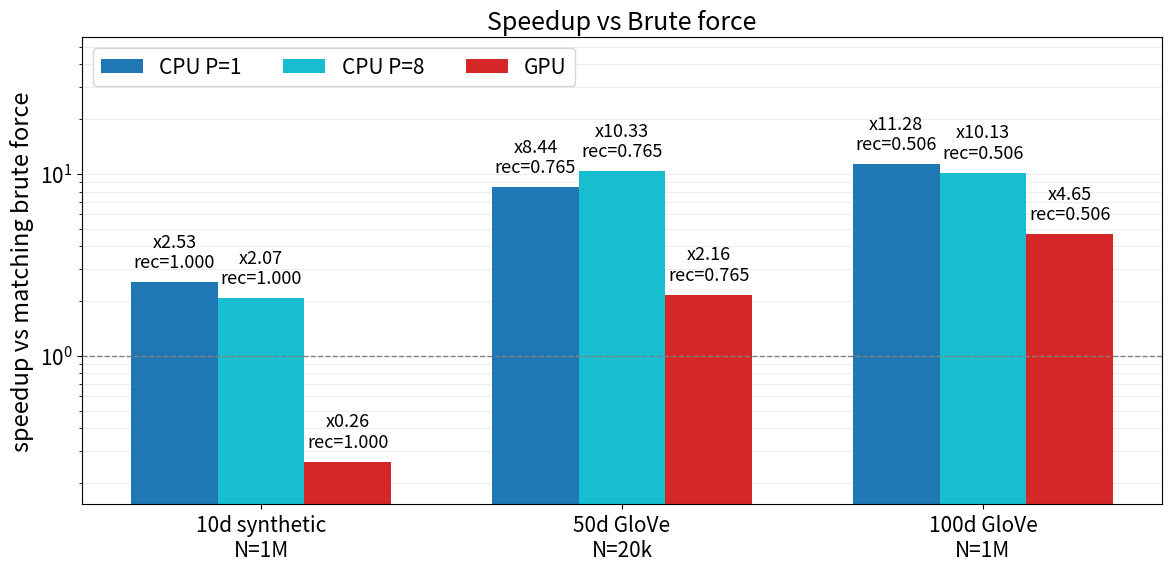
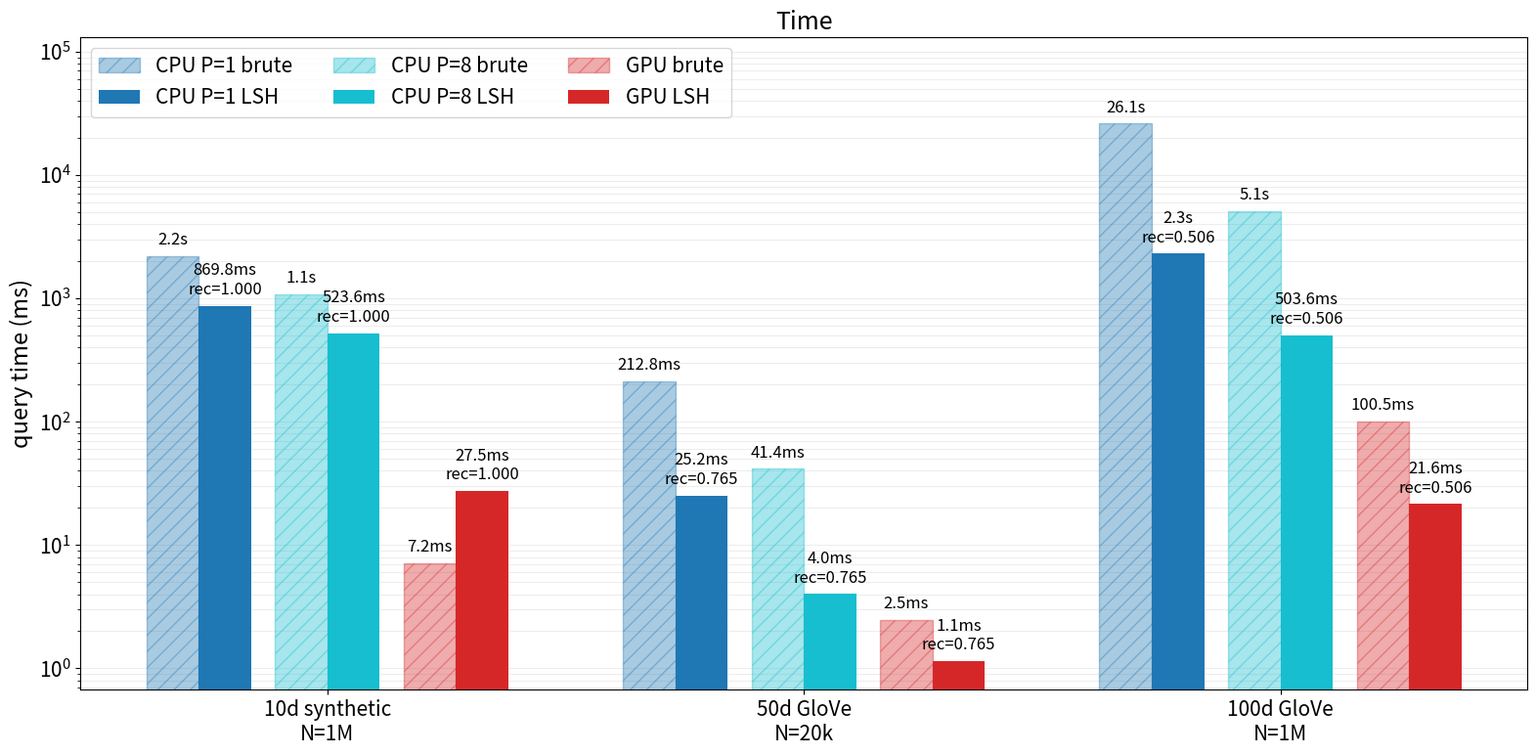
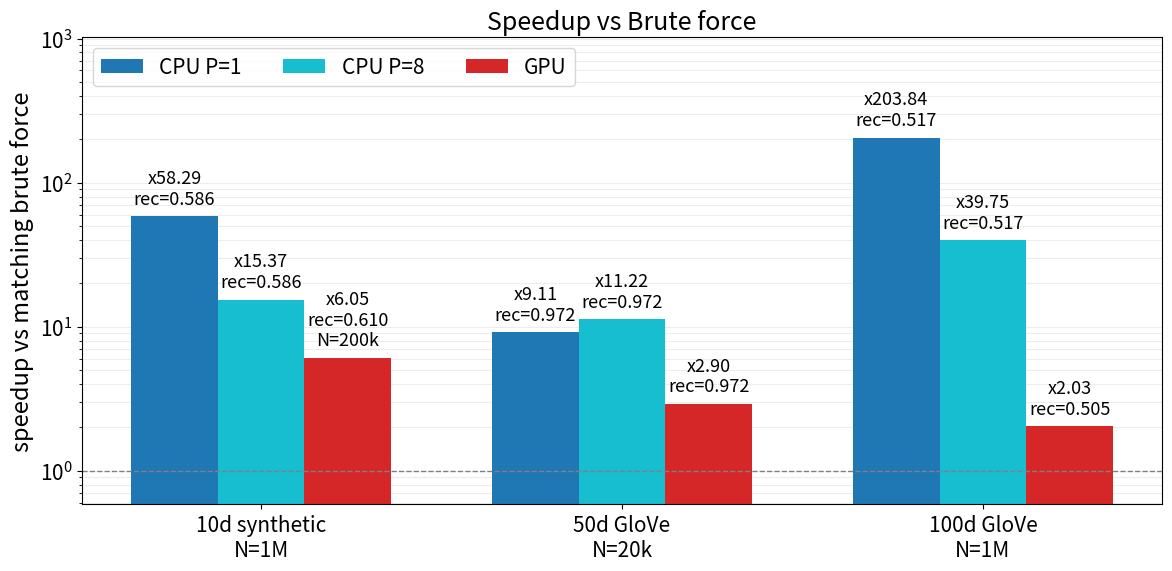
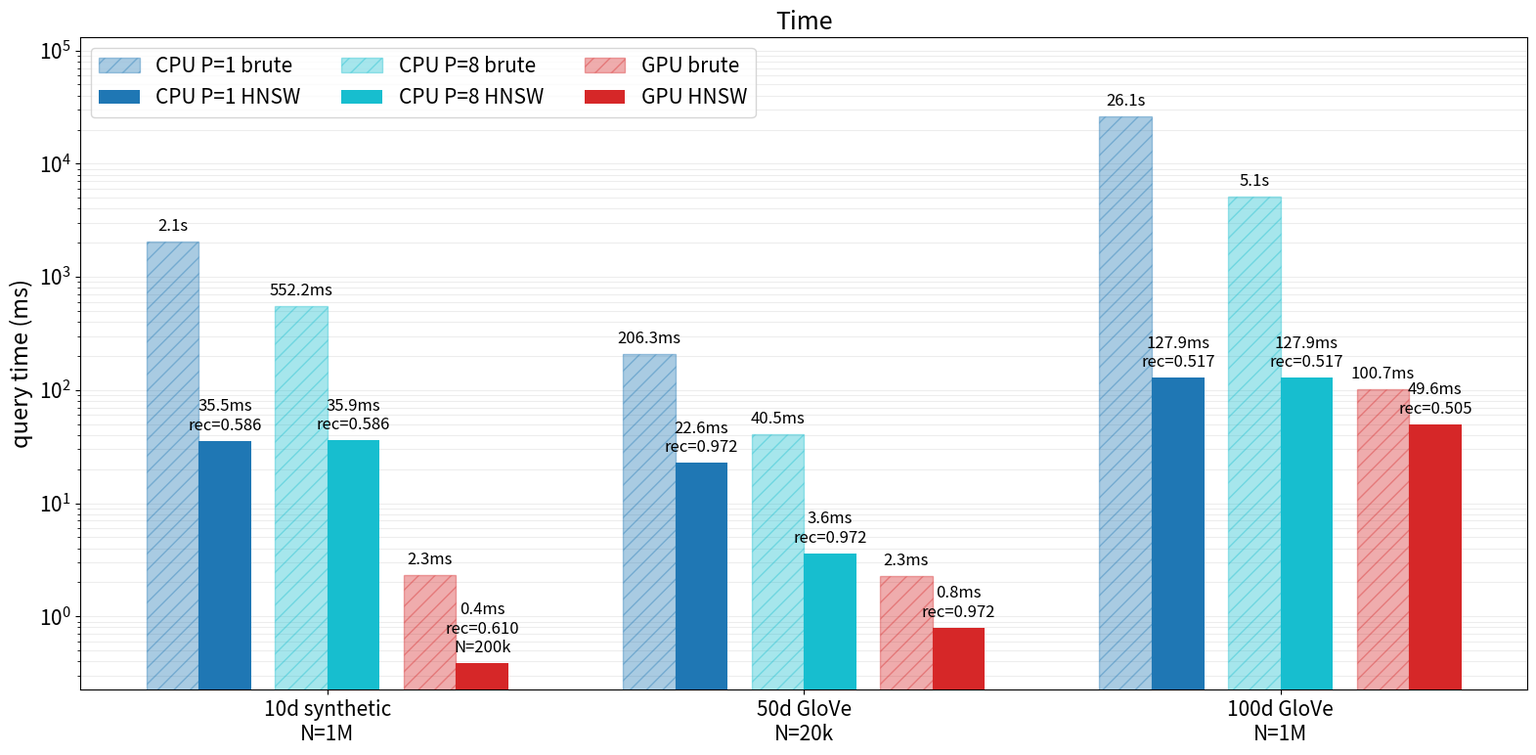
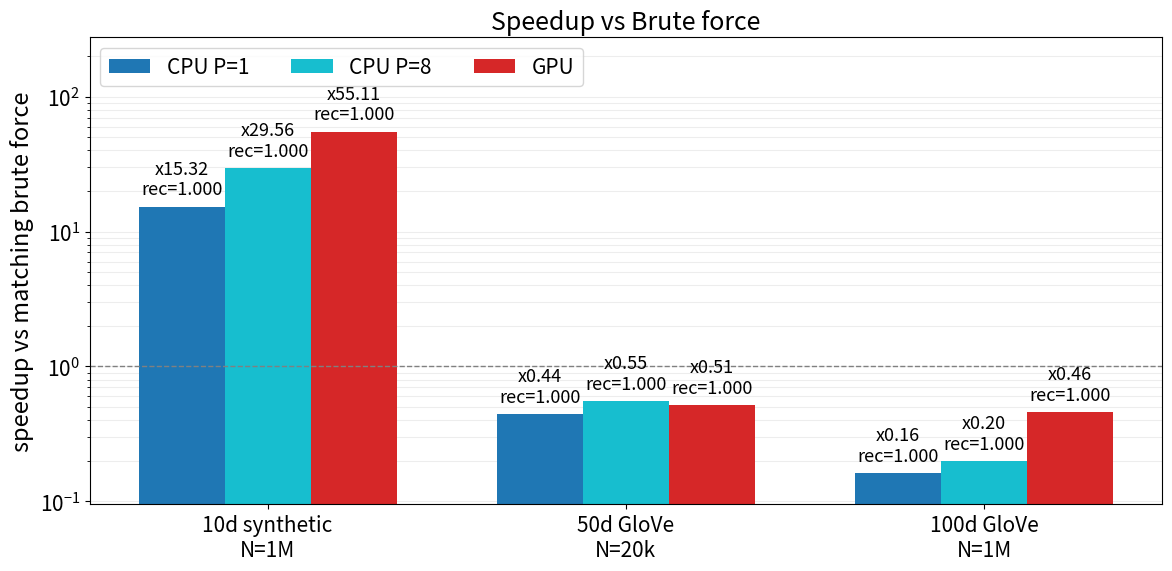
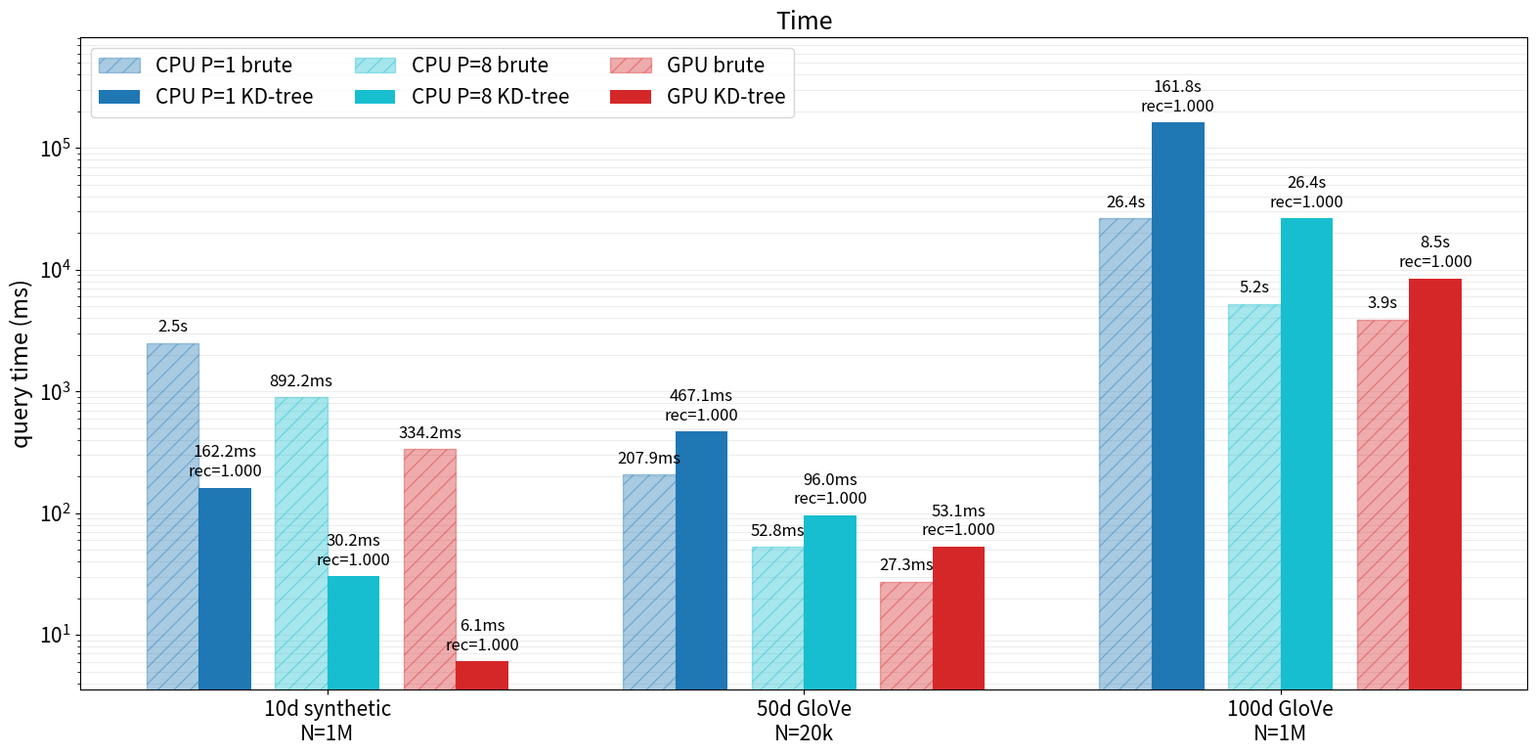
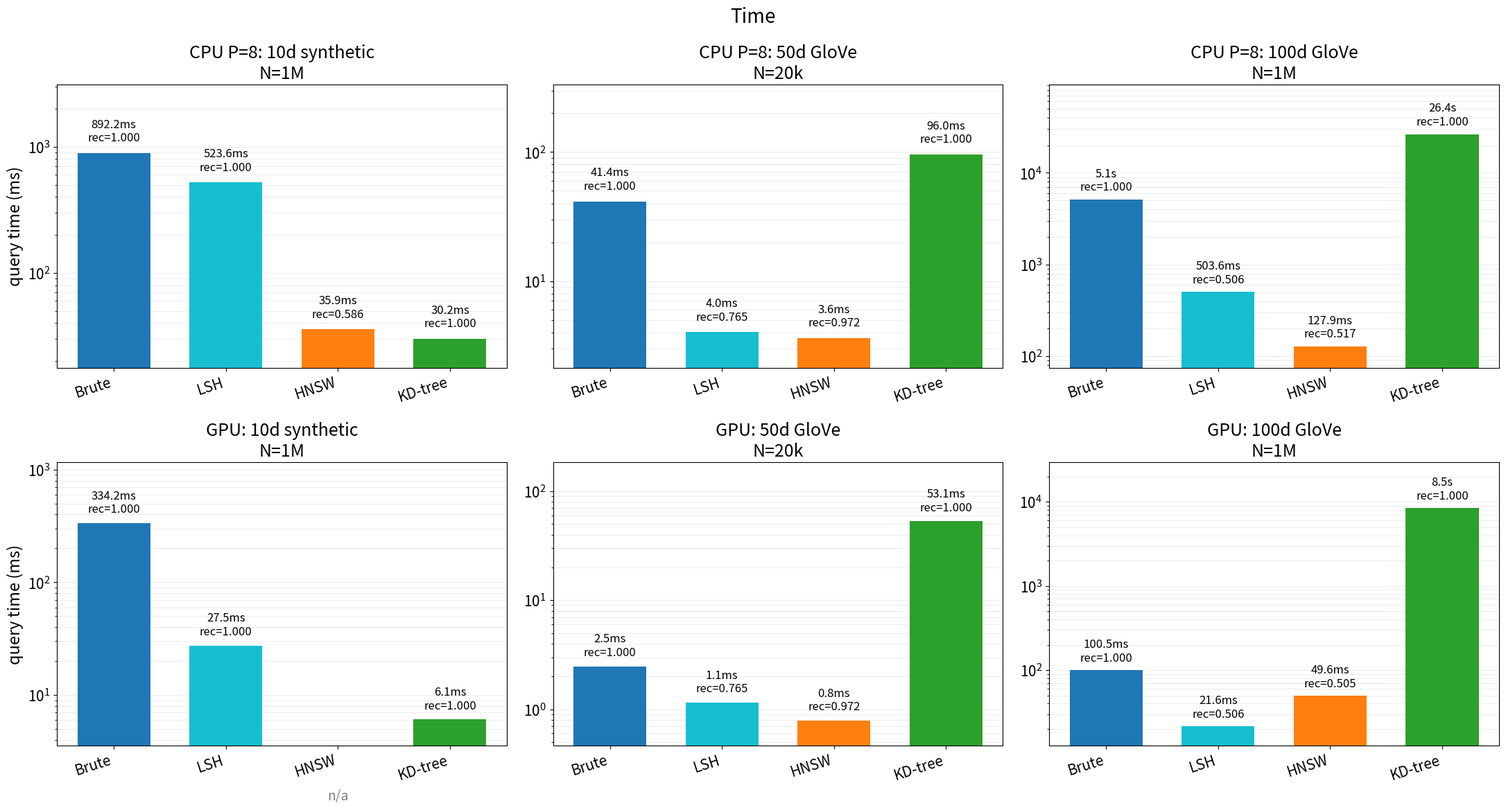
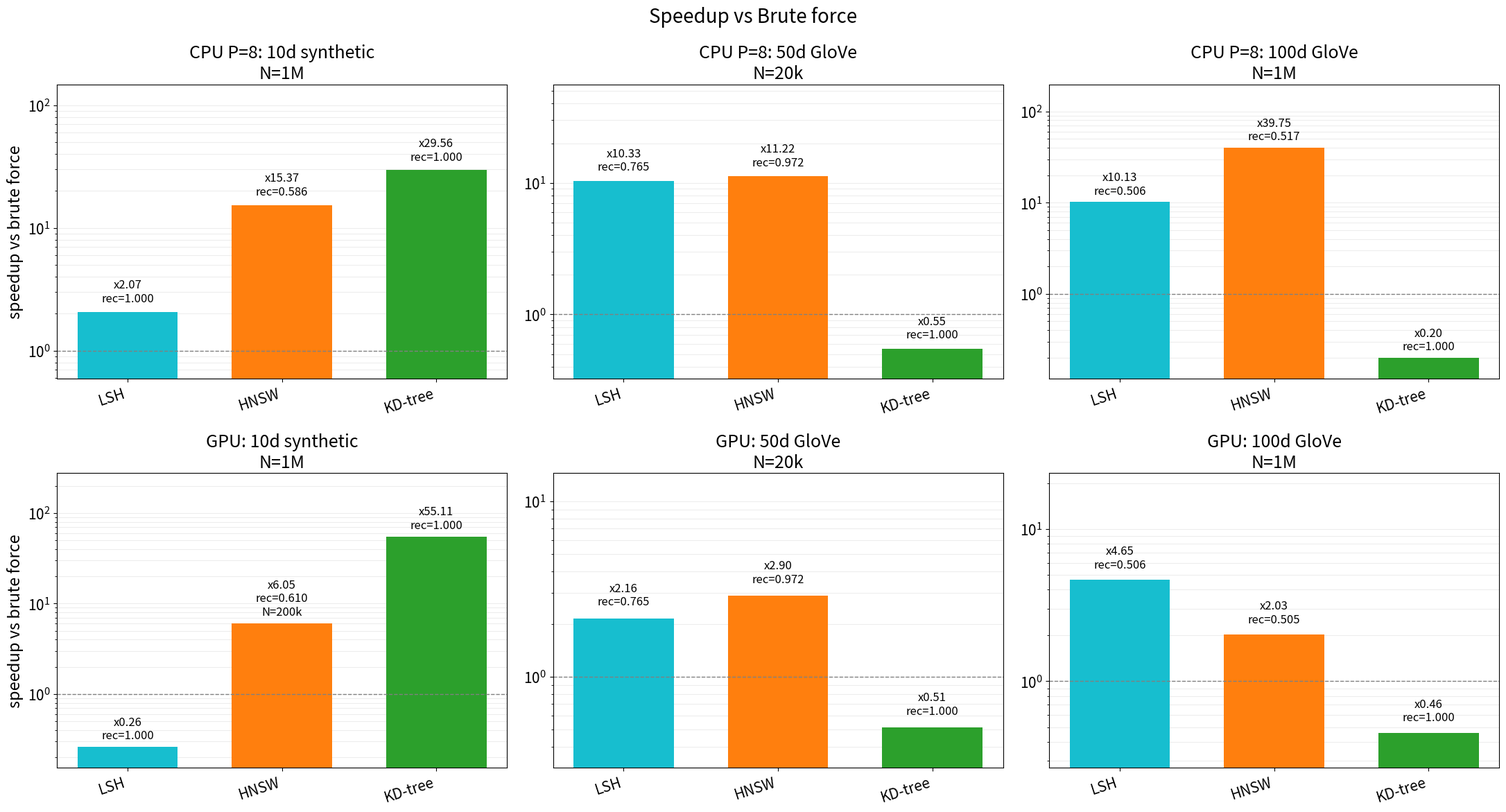

The matplotlib source for these figures, in order:
"""Create presentation-ready plots from benchmark results."""
from __future__ import annotations

from pathlib import Path

import matplotlib.pyplot as plt
import numpy as np


plt.rcParams.update({
    "font.size": 16,
    "axes.titlesize": 18,
    "axes.labelsize": 17,
    "xtick.labelsize": 15,
    "ytick.labelsize": 15,
    "legend.fontsize": 15,
    "figure.titlesize": 20,
})

OUT = Path("results_presentation")
OUT.mkdir(exist_ok=True)

DATASETS = [
    ("d10", "10d synthetic\nN=1M"),
    ("d50", "50d GloVe\nN=20k"),
    ("d100", "100d GloVe\nN=1M"),
]

METHOD_LABELS = {
    "lsh": "LSH",
    "hnsw": "HNSW",
    "kd": "KD-tree",
}

CONTEXT_LABELS = {
    "cpu1": "CPU P=1",
    "cpu8": "CPU P=8",
    "gpu": "GPU",
}

CONTEXT_COLORS = {
    "cpu1": "tab:blue",
    "cpu8": "tab:cyan",
    "gpu": "tab:red",
}

METHOD_COLORS = {
    "brute": "tab:blue",
    "lsh": "tab:cyan",
    "hnsw": "tab:orange",
    "kd": "tab:green",
}

BRUTE_FALLBACKS = {
    "d10": {
        "cpu1": 2204.561,
        "cpu8": 1082.519,
        "gpu": 7.165,
    },
    "d50": {
        "cpu1": 212.83,
        "cpu8": 41.43,
        "gpu": 2.48,
    },
    "d100": {
        "cpu1": 26061.913,
        "cpu8": 5103.510,
        "gpu": 100.544,
    },
}

# Each measurement is query-only wall time in ms for Q=500.
# Speedup is always computed against the matching brute-force baseline:
# CPU P=1 vs CPU brute P=1, CPU P=8 vs CPU brute P=8, GPU vs GPU brute.
MEASUREMENTS = {
    "lsh": {
        "d10": {
            "cpu1": {"brute": 2204.561, "time": 869.770, "recall": 0.9998},
            "cpu8": {"brute": 1082.519, "time": 523.572, "recall": 0.9998},
            "gpu": {"brute": 7.165, "time": 27.466, "recall": 1.0000},
        },
        "d50": {
            "cpu1": {"brute": 212.83, "time": 25.23, "recall": 0.7654},
            "cpu8": {"brute": 41.43, "time": 4.01, "recall": 0.7654},
            "gpu": {"brute": 2.48, "time": 1.15, "recall": 0.7654},
        },
        "d100": {
            "cpu1": {"brute": 26061.913, "time": 2309.911, "recall": 0.5064},
            "cpu8": {"brute": 5103.510, "time": 503.571, "recall": 0.5064},
            "gpu": {"brute": 100.544, "time": 21.600, "recall": 0.5064},
        },
    },
    "hnsw": {
        "d10": {
            "cpu1": {"brute": 2066.498, "time": 35.452, "recall": 0.5860},
            "cpu8": {"brute": 552.168, "time": 35.933, "recall": 0.5858},
            # Full N=1M GPU HNSW spends a long time in CPU graph construction.
            # This measured GPU datapoint uses the same 10d distribution at N=200k.
            "gpu": {"brute": 2.329, "time": 0.385, "recall": 0.6102, "note": "N=200k"},
        },
        "d50": {
            "cpu1": {"brute": 206.35, "time": 22.65, "recall": 0.9716},
            "cpu8": {"brute": 40.49, "time": 3.61, "recall": 0.9716},
            "gpu": {"brute": 2.29, "time": 0.79, "recall": 0.9716},
        },
        "d100": {
            # Estimated: HNSW query in --mode build is effectively serial, so P=1
            # query time is expected to match the measured P=8 query time. Brute
            # force P=1 comes from the measured CPU baseline.
            "cpu1": {"brute": 26061.913, "time": 127.856, "recall": 0.5166},
            "cpu8": {"brute": 5081.711, "time": 127.856, "recall": 0.5166},
            "gpu": {"brute": 100.679, "time": 49.644, "recall": 0.5048},
        },
    },
    "kd": {
        "d10": {
            "cpu1": {"brute": 2485.266, "time": 162.247, "recall": 1.0000},
            "cpu8": {"brute": 892.189, "time": 30.182, "recall": 1.0000},
            "gpu": {"brute": 334.247, "time": 6.065, "recall": 1.0000},
        },
        "d50": {
            "cpu1": {"brute": 207.868, "time": 467.139, "recall": 1.0000},
            "cpu8": {"brute": 52.825, "time": 96.006, "recall": 1.0000},
            "gpu": {"brute": 27.329, "time": 53.081, "recall": 1.0000},
        },
        "d100": {
            "cpu1": {"brute": 26354.827, "time": 161839.908, "recall": 1.0000},
            "cpu8": {"brute": 5241.645, "time": 26423.070, "recall": 1.0000},
            "gpu": {"brute": 3901.696, "time": 8507.887, "recall": 1.0000},
        },
    },
}

ALL_CPU8 = {
    "d10": {
        "brute": {"time": 892.189, "recall": 1.0},
        "lsh": {"time": 523.572, "recall": 0.9998},
        "hnsw": {"time": 35.933, "recall": 0.5858},
        "kd": {"time": 30.182, "recall": 1.0},
    },
    "d50": {
        "brute": {"time": 41.43, "recall": 1.0},
        "lsh": {"time": 4.01, "recall": 0.7654},
        "hnsw": {"time": 3.61, "recall": 0.9716},
        "kd": {"time": 96.006, "recall": 1.0},
    },
    "d100": {
        "brute": {"time": 5103.510, "recall": 1.0},
        "lsh": {"time": 503.571, "recall": 0.5064},
        "hnsw": {"time": 127.856, "recall": 0.5166},
        "kd": {"time": 26423.070, "recall": 1.0},
    },
}

ALL_GPU = {
    "d10": {
        "brute": {"time": 334.247, "recall": 1.0},
        "lsh": {"time": 27.466, "recall": 1.0},
        "kd": {"time": 6.065, "recall": 1.0},
    },
    "d50": {
        "brute": {"time": 2.48, "recall": 1.0},
        "lsh": {"time": 1.15, "recall": 0.7654},
        "hnsw": {"time": 0.79, "recall": 0.9716},
        "kd": {"time": 53.081, "recall": 1.0},
    },
    "d100": {
        "brute": {"time": 100.544, "recall": 1.0},
        "lsh": {"time": 21.600, "recall": 0.5064},
        "hnsw": {"time": 49.644, "recall": 0.5048},
        "kd": {"time": 8507.887, "recall": 1.0},
    },
}


def fmt_ms(value: float) -> str:
    return f"{value / 1000:.1f}s" if value >= 1000 else f"{value:.1f}ms"


def add_log_headroom(ax: plt.Axes, values: list[float], factor: float = 3.5) -> None:
    ax.set_ylim(min(values) / 1.7, max(values) * factor)


def style_axes(ax: plt.Axes) -> None:
    ax.grid(axis="y", which="both", alpha=0.22)
    ax.set_axisbelow(True)


def plot_method_speedups(method: str) -> None:
    contexts = ["cpu1", "cpu8", "gpu"]
    x = np.arange(len(DATASETS))
    width = 0.24
    offsets = np.linspace(-width, width, len(contexts))

    fig, ax = plt.subplots(figsize=(12, 6))
    all_values: list[float] = [1.0]

    for offset, context in zip(offsets, contexts):
        xs: list[float] = []
        vals: list[float] = []
        labels: list[str] = []
        for i, (ds_key, _) in enumerate(DATASETS):
            item = MEASUREMENTS[method].get(ds_key, {}).get(context)
            if not item:
                ax.text(i + offset, 1.08, "not\nmeasured", ha="center", va="bottom", fontsize=13, color="gray")
                continue
            speedup = item["brute"] / item["time"]
            xs.append(i + offset)
            vals.append(speedup)
            note = item.get("note")
            note_text = f"\n{note}" if note else ""
            labels.append(f"x{speedup:.2f}\nrec={item['recall']:.3f}{note_text}")
        all_values.extend(vals)
        bars = ax.bar(xs, vals, width, label=CONTEXT_LABELS[context], color=CONTEXT_COLORS[context])
        for bar, label, value in zip(bars, labels, vals):
            ax.text(
                bar.get_x() + bar.get_width() / 2,
                value * 1.15,
                label,
                ha="center",
                va="bottom",
                fontsize=13,
            )

    ax.axhline(1.0, color="gray", linestyle="--", linewidth=1)
    ax.set_yscale("log")
    ax.set_ylabel("speedup vs matching brute force")
    ax.set_title("Speedup vs Brute force")
    ax.set_xticks(x)
    ax.set_xticklabels([label for _, label in DATASETS])
    ax.legend(ncol=3, loc="upper left", fontsize=15)
    style_axes(ax)
    add_log_headroom(ax, all_values, factor=5.0)
    fig.tight_layout()
    out = OUT / f"{method}_speedup_vs_brute.png"
    fig.savefig(out, dpi=180)
    print(f"saved -> {out}")


def plot_method_query_times(method: str) -> None:
    contexts = ["cpu1", "cpu8", "gpu"]
    x = np.arange(len(DATASETS))
    width = 0.11
    context_offsets = np.linspace(-0.27, 0.27, len(contexts))
    pair_offsets = [-width / 2, width / 2]

    fig, ax = plt.subplots(figsize=(16, 8))
    all_values: list[float] = []

    for context_offset, context in zip(context_offsets, contexts):
        brute_xs: list[float] = []
        method_xs: list[float] = []
        brute_vals: list[float] = []
        method_vals: list[float] = []
        method_labels: list[str] = []

        for i, (ds_key, _) in enumerate(DATASETS):
            item = MEASUREMENTS[method].get(ds_key, {}).get(context)
            center = i + context_offset
            if not item:
                brute = BRUTE_FALLBACKS.get(ds_key, {}).get(context)
                if brute is None:
                    ax.text(center, 1.08, "not\nmeasured", ha="center", va="bottom", fontsize=13, color="gray")
                    continue
                brute_xs.append(center + pair_offsets[0])
                brute_vals.append(brute)
                all_values.append(brute)
                ax.text(
                    center + pair_offsets[1],
                    brute,
                    f"{METHOD_LABELS[method]}\nnot measured",
                    ha="center",
                    va="bottom",
                    fontsize=12,
                    color="gray",
                )
                continue
            brute_xs.append(center + pair_offsets[0])
            method_xs.append(center + pair_offsets[1])
            brute_vals.append(item["brute"])
            method_vals.append(item["time"])
            all_values.extend([item["brute"], item["time"]])
            note = item.get("note")
            note_text = f"\n{note}" if note else ""
            method_labels.append(f"{fmt_ms(item['time'])}\nrec={item['recall']:.3f}{note_text}")

        brute_bars = ax.bar(
            brute_xs,
            brute_vals,
            width,
            color=CONTEXT_COLORS[context],
            alpha=0.38,
            hatch="//",
            edgecolor=CONTEXT_COLORS[context],
            label=f"{CONTEXT_LABELS[context]} brute",
        )
        method_bars = ax.bar(
            method_xs,
            method_vals,
            width,
            color=CONTEXT_COLORS[context],
            label=f"{CONTEXT_LABELS[context]} {METHOD_LABELS[method]}",
        )

        for bar, value in zip(brute_bars, brute_vals):
            ax.text(
                bar.get_x() + bar.get_width() / 2,
                value * 1.15,
                fmt_ms(value),
                ha="center",
                va="bottom",
                fontsize=12,
            )
        for bar, label, value in zip(method_bars, method_labels, method_vals):
            ax.text(
                bar.get_x() + bar.get_width() / 2,
                value * 1.15,
                label,
                ha="center",
                va="bottom",
                fontsize=12,
            )

    ax.set_yscale("log")
    ax.set_ylabel("query time (ms)")
    ax.set_title("Time")
    ax.set_xticks(x)
    ax.set_xticklabels([label for _, label in DATASETS])
    ax.legend(ncol=3, fontsize=15, loc="upper left")
    style_axes(ax)
    if all_values:
        add_log_headroom(ax, all_values, factor=5.0)
    fig.tight_layout()
    out = OUT / f"{method}_query_time_vs_brute.png"
    fig.savefig(out, dpi=180)
    print(f"saved -> {out}")


def plot_all_methods_query_time() -> None:
    methods = ["brute", "lsh", "hnsw", "kd"]
    method_labels = ["Brute", "LSH", "HNSW", "KD-tree"]
    x = np.arange(len(methods))

    fig, axes = plt.subplots(2, 3, figsize=(22, 12), sharex=False)
    rows = [("CPU P=8", ALL_CPU8), ("GPU", ALL_GPU)]

    for row_idx, (row_label, data) in enumerate(rows):
        for col_idx, (ds_key, ds_label) in enumerate(DATASETS):
            ax = axes[row_idx][col_idx]
            values: list[float] = []
            xs: list[int] = []
            colors: list[str] = []
            labels: list[str] = []
            for i, method in enumerate(methods):
                item = data.get(ds_key, {}).get(method)
                if not item:
                    ax.text(i, 1.1, "n/a", ha="center", va="bottom", color="gray", fontsize=14)
                    continue
                values.append(item["time"])
                xs.append(i)
                colors.append(METHOD_COLORS[method])
                labels.append(f"{fmt_ms(item['time'])}\nrec={item['recall']:.3f}")
            bars = ax.bar(xs, values, color=colors, width=0.65)
            for bar, label, value in zip(bars, labels, values):
                ax.text(
                    bar.get_x() + bar.get_width() / 2,
                    value * 1.18,
                    label,
                    ha="center",
                    va="bottom",
                    fontsize=12,
                )
            ax.set_yscale("log")
            ax.set_title(f"{row_label}: {ds_label}")
            ax.set_xticks(x)
            ax.set_xticklabels(method_labels, rotation=18, ha="right")
            if col_idx == 0:
                ax.set_ylabel("query time (ms)")
            style_axes(ax)
            if values:
                add_log_headroom(ax, values)

    fig.suptitle("Time", fontsize=20)
    fig.tight_layout()
    out = OUT / "all_methods_cpu_gpu_query_time.png"
    fig.savefig(out, dpi=180)
    print(f"saved -> {out}")


def plot_all_methods_speedup() -> None:
    methods = ["lsh", "hnsw", "kd"]
    method_labels = ["LSH", "HNSW", "KD-tree"]
    x = np.arange(len(methods))

    fig, axes = plt.subplots(2, 3, figsize=(22, 12), sharex=False)
    rows = [("CPU P=8", "cpu8"), ("GPU", "gpu")]

    for row_idx, (row_label, context) in enumerate(rows):
        for col_idx, (ds_key, ds_label) in enumerate(DATASETS):
            ax = axes[row_idx][col_idx]
            values: list[float] = [1.0]
            xs: list[int] = []
            speeds: list[float] = []
            colors: list[str] = []
            labels: list[str] = []
            for i, method in enumerate(methods):
                item = MEASUREMENTS.get(method, {}).get(ds_key, {}).get(context)
                if not item:
                    ax.text(i, 1.08, "n/a", ha="center", va="bottom", color="gray", fontsize=14)
                    continue
                speedup = item["brute"] / item["time"]
                values.append(speedup)
                xs.append(i)
                speeds.append(speedup)
                colors.append(METHOD_COLORS[method])
                note = item.get("note")
                note_text = f"\n{note}" if note else ""
                labels.append(f"x{speedup:.2f}\nrec={item['recall']:.3f}{note_text}")
            bars = ax.bar(xs, speeds, color=colors, width=0.65)
            for bar, label, value in zip(bars, labels, speeds):
                ax.text(
                    bar.get_x() + bar.get_width() / 2,
                    value * 1.15,
                    label,
                    ha="center",
                    va="bottom",
                    fontsize=12,
                )
            ax.axhline(1.0, color="gray", linestyle="--", linewidth=1)
            ax.set_yscale("log")
            ax.set_title(f"{row_label}: {ds_label}")
            ax.set_xticks(x)
            ax.set_xticklabels(method_labels, rotation=18, ha="right")
            if col_idx == 0:
                ax.set_ylabel("speedup vs brute force")
            style_axes(ax)
            add_log_headroom(ax, values, factor=5.0)

    fig.suptitle("Speedup vs Brute force", fontsize=20)
    fig.tight_layout()
    out = OUT / "all_methods_cpu_gpu_speedup.png"
    fig.savefig(out, dpi=180)
    print(f"saved -> {out}")


def main() -> None:
    for method in ["lsh", "hnsw", "kd"]:
        plot_method_speedups(method)
        plot_method_query_times(method)
    plot_all_methods_query_time()
    plot_all_methods_speedup()


if __name__ == "__main__":
    main()
